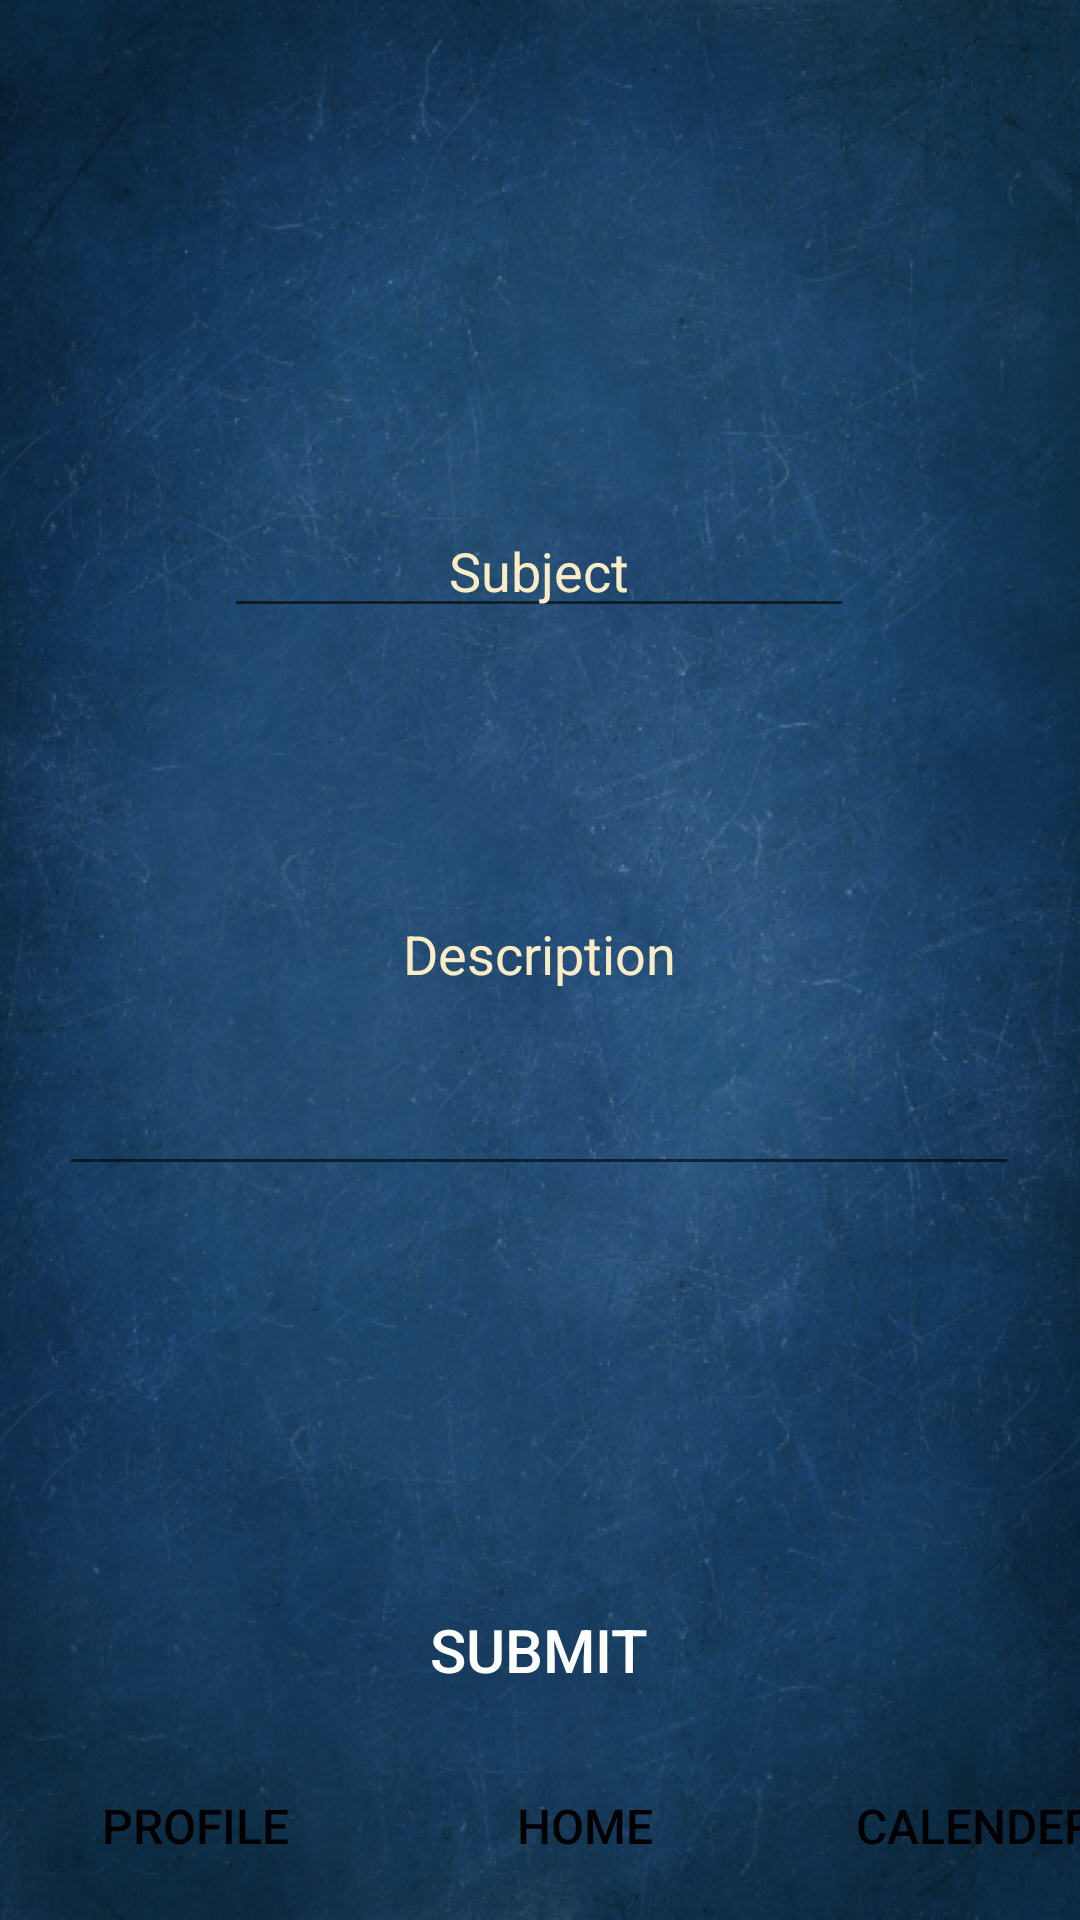

Write the Android layout XML for this screen, with the resource values it uses.
<!-- AndroidManifest.xml: application theme Theme.APS -->
<!-- res/layout/activity_attendace.xml -->
<?xml version="1.0" encoding="utf-8"?>
<androidx.constraintlayout.widget.ConstraintLayout xmlns:android="http://schemas.android.com/apk/res/android"
    xmlns:app="http://schemas.android.com/apk/res-auto"
    xmlns:tools="http://schemas.android.com/tools"
    android:layout_width="match_parent"
    android:layout_height="match_parent"
    android:background="@drawable/back"
    tools:context=".Attendace">

    <Button
        android:id="@+id/btnSubmit"
        android:layout_width="160dp"
        android:layout_height="59dp"
        android:layout_gravity="center_horizontal"
        android:layout_marginTop="125dp"
        android:background="@drawable/buttons"
        android:backgroundTint="@color/purple_700"
        android:foregroundGravity="center"
        android:text="Submit"
        android:textColor="#FFFFFF"
        android:textColorHint="#FFFFFF"
        android:textSize="20sp"
        app:layout_constraintEnd_toEndOf="parent"
        app:layout_constraintHorizontal_bias="0.498"
        app:layout_constraintStart_toStartOf="parent"
        app:layout_constraintTop_toBottomOf="@+id/etDetail"
        tools:ignore="TextContrastCheck" />

    <EditText
        android:id="@+id/etSubject"
        android:layout_width="wrap_content"
        android:layout_height="wrap_content"
        android:layout_marginTop="168dp"
        android:ems="10"
        android:hint="Subject"
        android:inputType="textPersonName"
        android:textAlignment="center"
        android:textColor="@color/offwhite_project"
        android:textColorHint="@color/offwhite_project"
        app:layout_constraintEnd_toEndOf="parent"
        app:layout_constraintHorizontal_bias="0.497"
        app:layout_constraintStart_toStartOf="parent"
        app:layout_constraintTop_toTopOf="parent" />

    <EditText
        android:id="@+id/etDetail"
        android:layout_width="320dp"
        android:layout_height="158dp"
        android:layout_marginTop="28dp"
        android:ems="10"
        android:hint="Description"
        android:inputType="textPersonName"
        android:textAlignment="center"
        android:textColor="@color/offwhite_project"
        android:textColorHint="@color/offwhite_project"
        app:layout_constraintEnd_toEndOf="parent"
        app:layout_constraintHorizontal_bias="0.494"
        app:layout_constraintStart_toStartOf="parent"
        app:layout_constraintTop_toBottomOf="@+id/etSubject" />

    <LinearLayout
        android:id="@+id/linearLayout"
        android:layout_width="wrap_content"
        android:layout_height="wrap_content"
        android:orientation="horizontal"
        app:layout_constraintBottom_toBottomOf="parent"
        app:layout_constraintEnd_toEndOf="parent"
        app:layout_constraintStart_toStartOf="parent">

        <Button
            android:id="@+id/buMyProfileMyProfile"
            style="@style/Widget.AppCompat.Button"
            android:layout_width="130dp"
            android:layout_height="63dp"
            android:layout_gravity="center"
            android:background="@drawable/buttons"
            android:text="@string/my_profile"
            android:textColor="@color/black"
            android:textSize="16sp"
            tools:ignore="DuplicateSpeakableTextCheck" />

        <Button
            android:id="@+id/btnHome"
            style="@style/Widget.AppCompat.Button"
            android:layout_width="130dp"
            android:layout_height="63dp"
            android:layout_gravity="center"
            android:background="@drawable/buttons"
            android:text="@string/home"
            android:textColor="@color/black"
            android:textSize="16sp" />

        <Button
            android:id="@+id/buReminderMyProfile"
            style="@style/Widget.AppCompat.Button"
            android:layout_width="130dp"
            android:layout_height="63dp"
            android:layout_gravity="center"
            android:background="@drawable/buttons"
            android:text="@string/reminder"
            android:textColor="@color/black"
            android:textSize="16sp" />
    </LinearLayout>
</androidx.constraintlayout.widget.ConstraintLayout>
<!-- resources referenced by this layout -->
<resources>
  <color name="black">#FF000000</color>
  <color name="offwhite_project">#FAEDC6</color>
  <color name="purple_700">#769087</color>
  <!-- drawable back: png bitmap (drawable, 803467 bytes) -->
  <string name="home">Home</string>
  <string name="my_profile">Profile</string>
  <string name="reminder">Calender</string>
  <style name="Theme.APS" parent="Theme.MaterialComponents.DayNight.NoActionBar">
          
          <item name="colorPrimary">@color/teal_700</item>
          <item name="colorPrimaryVariant">@color/purple_700</item>
          <item name="colorOnPrimary">@color/white</item>
          
          <item name="colorSecondary">@color/teal_200</item>
          <item name="colorSecondaryVariant">@color/teal_700</item>
          <item name="colorOnSecondary">@color/black</item>
          
          <item name="android:statusBarColor" tools:targetApi="l">?attr/colorPrimaryVariant</item>
          
      </style>
  <color name="teal_700">#FF018786</color>
  <color name="white">#FFFFFFFF</color>
  <color name="teal_200">#FF03DAC5</color>
</resources>
